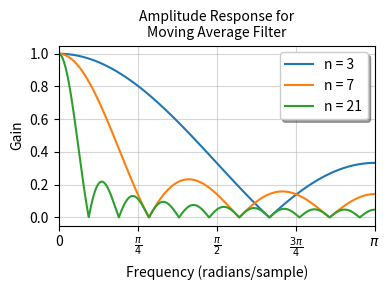

Reproduce this figure in Python.
from __future__ import division, print_function

import numpy as np
from scipy.signal import freqz
import matplotlib.pyplot as plt


plt.figure(figsize=(4.0, 3.0))

for n in [3, 7, 21]:
    taps = np.full(n, fill_value=1.0/n)
    w, h = freqz(taps, worN=2000)
    plt.plot(w, abs(h), label="n = %d" % n)

plt.xlim(0, np.pi)
plt.xlabel('Frequency (radians/sample)')
plt.ylabel('Gain')
xaxis = plt.gca().xaxis
xaxis.set_ticks([0, 0.25*np.pi, 0.5*np.pi, 0.75*np.pi, np.pi])
xaxis.set_ticklabels(['0', r'$\frac{\pi}{4}$', r'$\frac{\pi}{2}$',
                      r'$\frac{3\pi}{4}$', r'$\pi$'])
plt.grid(alpha=0.5)
plt.legend(framealpha=1, shadow=True, loc='best')
plt.title("Amplitude Response for\nMoving Average Filter", fontsize=10)
plt.tight_layout()
# plt.savefig("moving_avg_freq_response.pdf")
plt.show()
